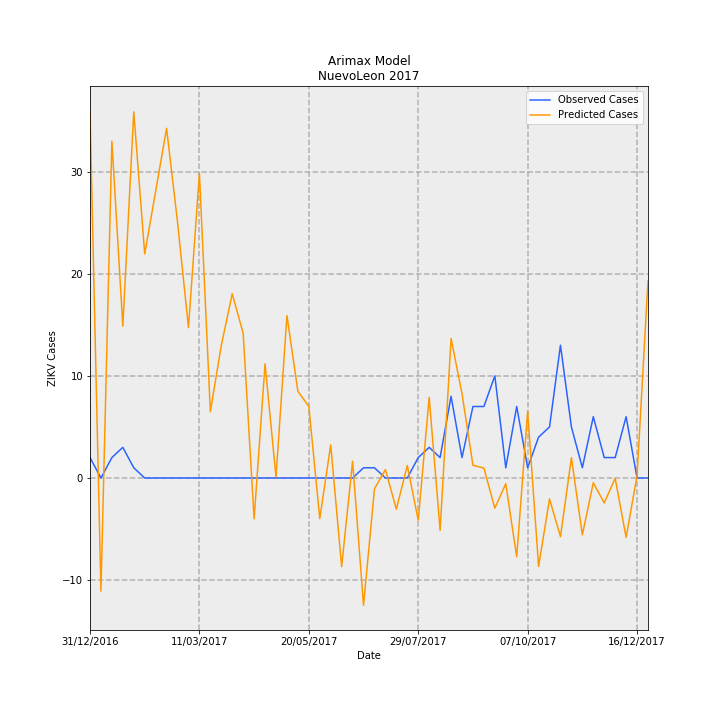

The table this chart was drawn from, first rows:
Date, predictions_incidence, observed_incidence, Predicted Cases, Observed Cases, error
31/12/2016, 0.7016, 0.03907, 35.92, 2.0, -33.92
07/01/2017, -0.2164, 0.0, -11.08, 0.0, 11.08
14/01/2017, 0.644, 0.03907, 32.97, 2.0, -30.97
21/01/2017, 0.2905, 0.0586, 14.87, 3.0, -11.87
28/01/2017, 0.7002, 0.01953, 35.85, 1.0, -34.85
04/02/2017, 0.4285, 0.0, 21.94, 0.0, -21.94
11/02/2017, 0.5483, 0.0, 28.07, 0.0, -28.07
18/02/2017, 0.6687, 0.0, 34.24, 0.0, -34.24
25/02/2017, 0.4894, 0.0, 25.06, 0.0, -25.06
04/03/2017, 0.2875, 0.0, 14.72, 0.0, -14.72
11/03/2017, 0.5829, 0.0, 29.84, 0.0, -29.84
18/03/2017, 0.1267, 0.0, 6.489, 0.0, -6.489
25/03/2017, 0.2535, 0.0, 12.98, 0.0, -12.98
01/04/2017, 0.3524, 0.0, 18.04, 0.0, -18.04
08/04/2017, 0.2767, 0.0, 14.17, 0.0, -14.17
15/04/2017, -0.07803, 0.0, -3.995, 0.0, 3.995
22/04/2017, 0.2184, 0.0, 11.18, 0.0, -11.18
29/04/2017, 0.001429, 0.0, 0.07314, 0.0, -0.07314
06/05/2017, 0.3108, 0.0, 15.91, 0.0, -15.91
13/05/2017, 0.1658, 0.0, 8.487, 0.0, -8.487
20/05/2017, 0.1369, 0.0, 7.008, 0.0, -7.008
27/05/2017, -0.07778, 0.0, -3.982, 0.0, 3.982
03/06/2017, 0.06333, 0.0, 3.242, 0.0, -3.242
10/06/2017, -0.1696, 0.0, -8.682, 0.0, 8.682
17/06/2017, 0.03204, 0.0, 1.64, 0.0, -1.64
24/06/2017, -0.2434, 0.01953, -12.46, 1.0, 13.46
01/07/2017, -0.02066, 0.01953, -1.058, 1.0, 2.058
08/07/2017, 0.01593, 0.0, 0.8155, 0.0, -0.8155
15/07/2017, -0.05956, 0.0, -3.049, 0.0, 3.049
22/07/2017, 0.02382, 0.0, 1.219, 0.0, -1.219
29/07/2017, -0.08083, 0.03907, -4.138, 2.0, 6.138
05/08/2017, 0.1542, 0.0586, 7.892, 3.0, -4.892
12/08/2017, -0.1, 0.03907, -5.121, 2.0, 7.121
19/08/2017, 0.2667, 0.1563, 13.65, 8.0, -5.654
26/08/2017, 0.1614, 0.03907, 8.265, 2.0, -6.265
02/09/2017, 0.02437, 0.1367, 1.247, 7, 5.753
09/09/2017, 0.01903, 0.1367, 0.9745, 7, 6.026
16/09/2017, -0.05769, 0.1953, -2.953, 10.0, 12.95
23/09/2017, -0.01091, 0.01953, -0.5585, 1.0, 1.558
30/09/2017, -0.1507, 0.1367, -7.716, 7, 14.72
07/10/2017, 0.1274, 0.01953, 6.524, 1.0, -5.524
14/10/2017, -0.1691, 0.07813, -8.658, 4.0, 12.66
21/10/2017, -0.0401, 0.09767, -2.053, 5.0, 7.053
28/10/2017, -0.1123, 0.2539, -5.748, 13.0, 18.75
04/11/2017, 0.03896, 0.09767, 1.994, 5.0, 3.006
11/11/2017, -0.1088, 0.01953, -5.568, 1.0, 6.568
18/11/2017, -0.009161, 0.1172, -0.469, 6.0, 6.469
25/11/2017, -0.04766, 0.03907, -2.44, 2.0, 4.44
02/12/2017, -0.0005221, 0.03907, -0.02673, 2.0, 2.027
09/12/2017, -0.1135, 0.1172, -5.812, 6.0, 11.81
16/12/2017, 0.004321, 0.0, 0.2212, 0.0, -0.2212
23/12/2017, 0.3766, 0.0, 19.28, 0.0, -19.28
